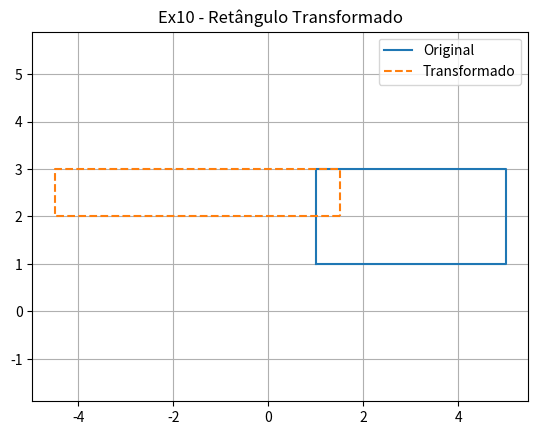

The matplotlib source for this figure:
import numpy as np
import matplotlib.pyplot as plt

def plot_shapes(original, transformed, title):
    plt.figure()
    plt.plot(*zip(*original, original[0]), label="Original")
    plt.plot(*zip(*transformed, transformed[0]), "--", label="Transformado")
    plt.title(title)
    plt.legend()
    plt.grid(True)
    plt.axis("equal")
    plt.show()

rect = np.array([[1,1],[5,1],[5,3],[1,3]])
rect = rect + [-2,3]       # Translação
rect = rect * [1.5,0.5]    # Escala
rect_r = rect * [-1,1]     # Reflexão Y

plot_shapes([[1,1],[5,1],[5,3],[1,3]], rect_r, "Ex10 - Retângulo Transformado")
print("Novos vértices:\n", rect_r)

#Novo ponto: [−1,4],[3,4],[3,6],[−1,6] -> [−1.5,2],[4.5,2],[4.5,3],[−1.5,3] -> [1.5,2],[−4.5,2],[−4.5,3],[1.5,3]